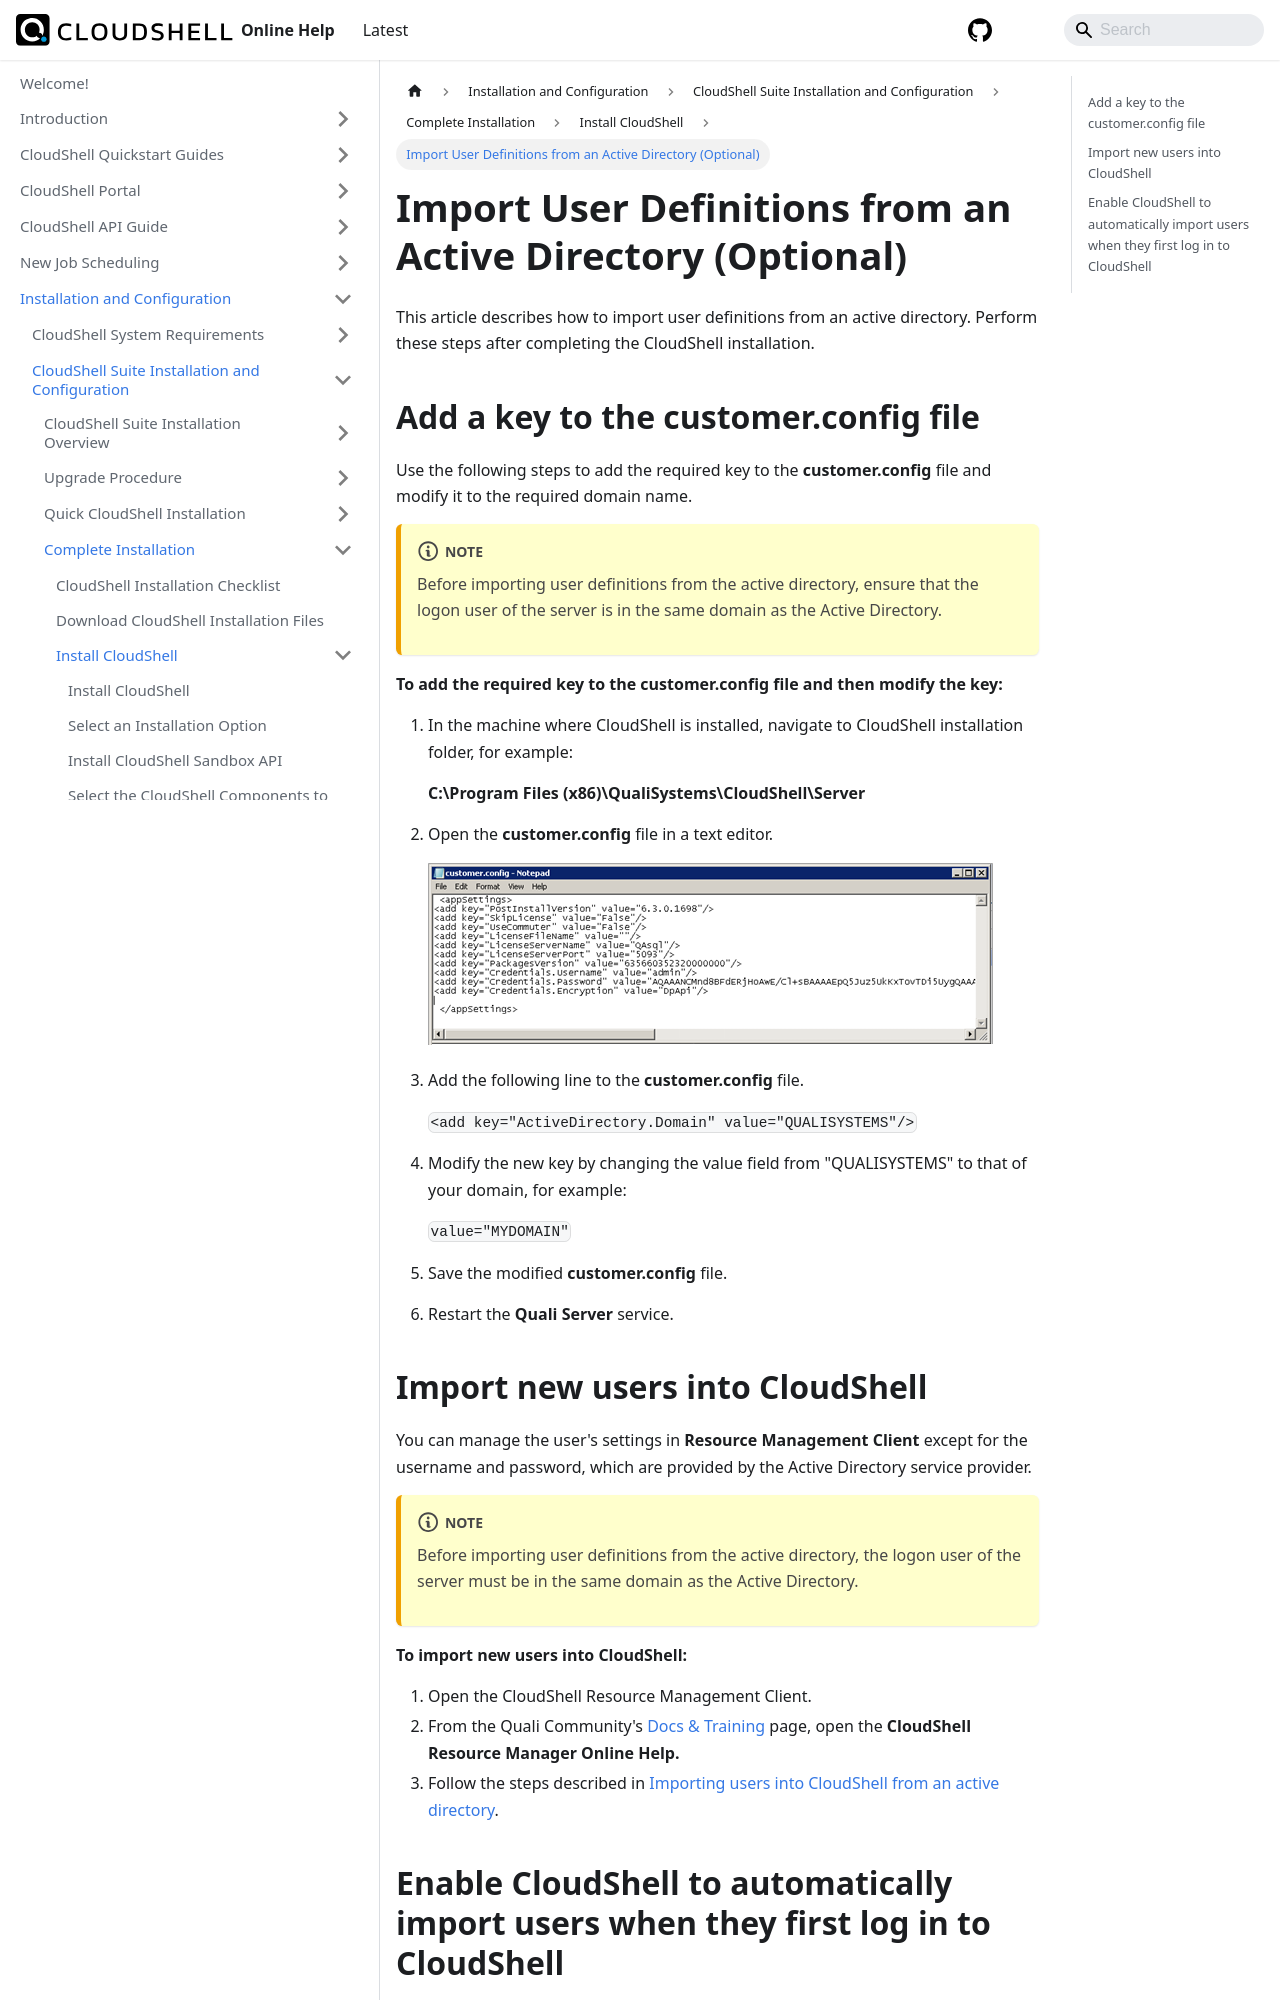

repository: QualiSystems/cloudshell-help · page: install-configure/cloudshell-suite/complete-install/install-cloudshell/import-users-from-ad.html · generator: docusaurus

---
sidebar_position: 9
---

# Import User Definitions from an Active Directory (Optional)

This article describes how to import user definitions from an active directory. Perform these steps after completing the CloudShell installation.

## Add a key to the customer.config file

Use the following steps to add the required key to the **customer.config** file and modify it to the required domain name.
:::note
Before importing user definitions from the active directory, ensure that the logon user of the server is in the same domain as the Active Directory.
:::
**To add the required key to the customer.config file and then modify the key:**

1. In the machine where CloudShell is installed, navigate to CloudShell installation folder, for example:
    
    **C:\\Program Files (x86)\\QualiSystems\\CloudShell\\Server**
    
2. Open the **customer.config** file in a text editor.
    
    ![](/Images/IG2/Check-for-CloudShell-required_33.png)
    
3. Add the following line to the **customer.config** file.
    
    `<add key="ActiveDirectory.Domain" value="QUALISYSTEMS"/>`
    
4. Modify the new key by changing the value field from "QUALISYSTEMS" to that of your domain, for example:
    
    `value="MYDOMAIN"`
    
5. Save the modified **customer.config** file.
6. Restart the **Quali Server** service.
